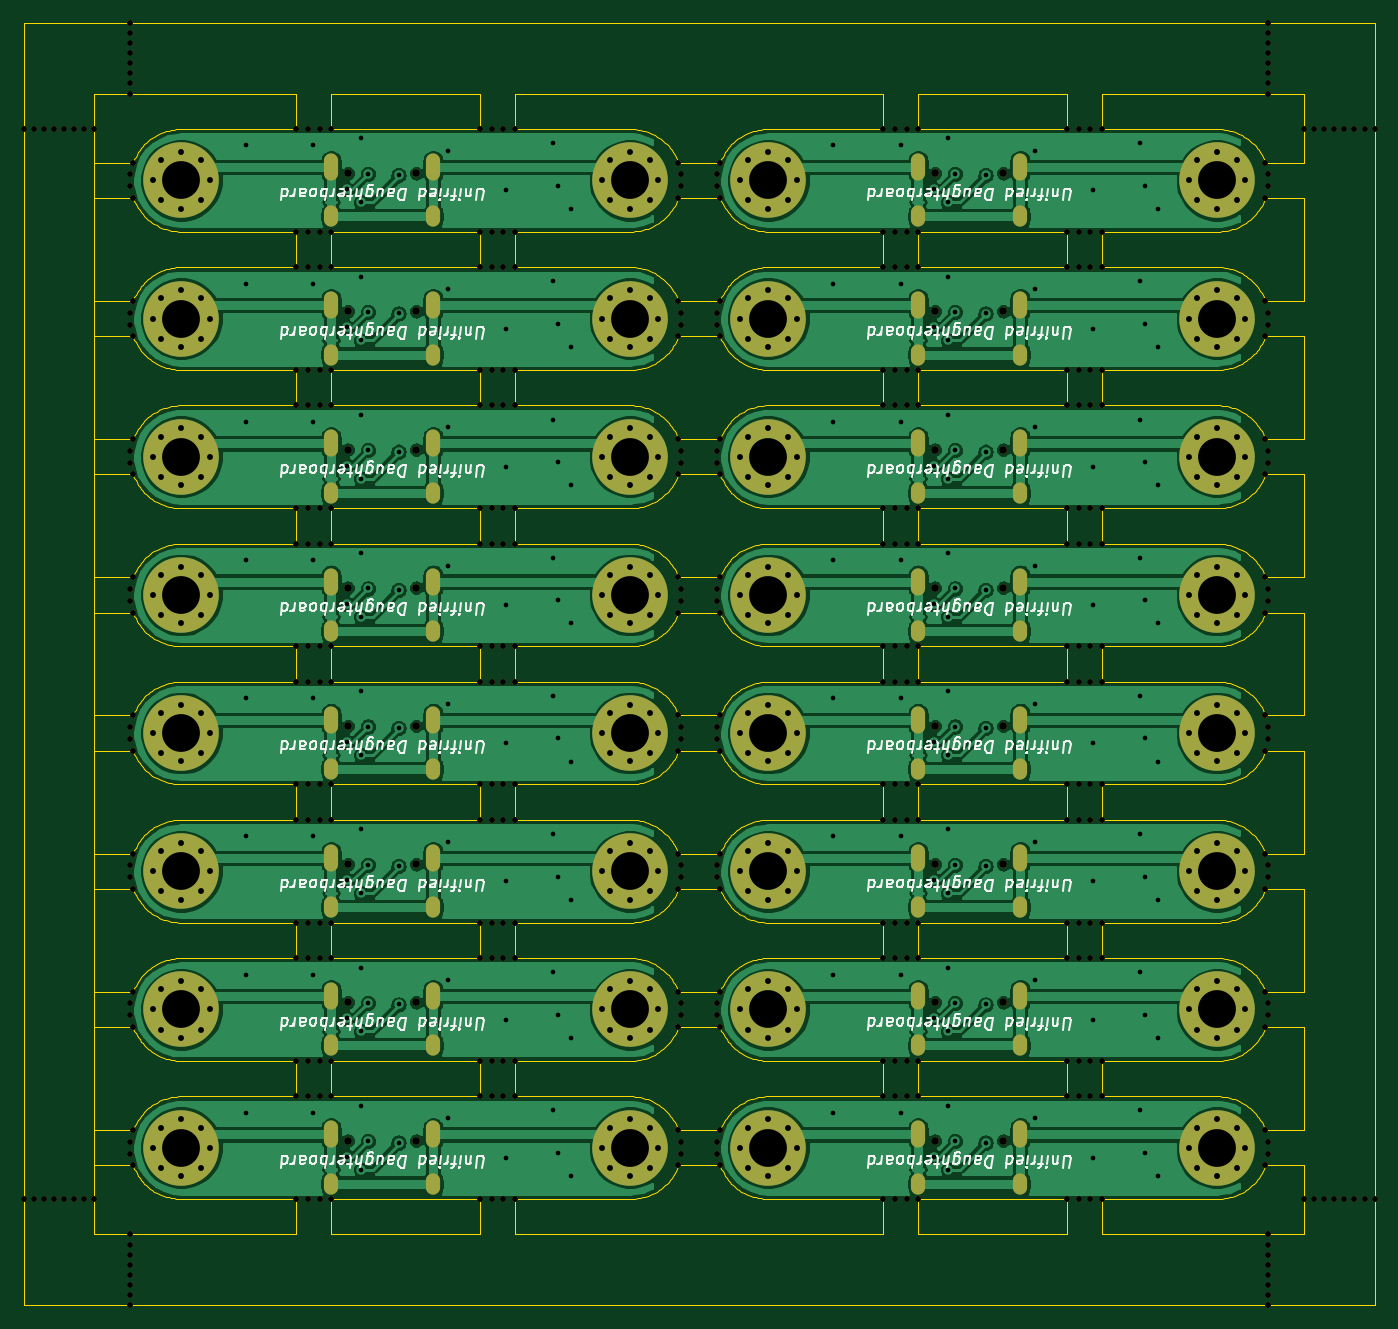
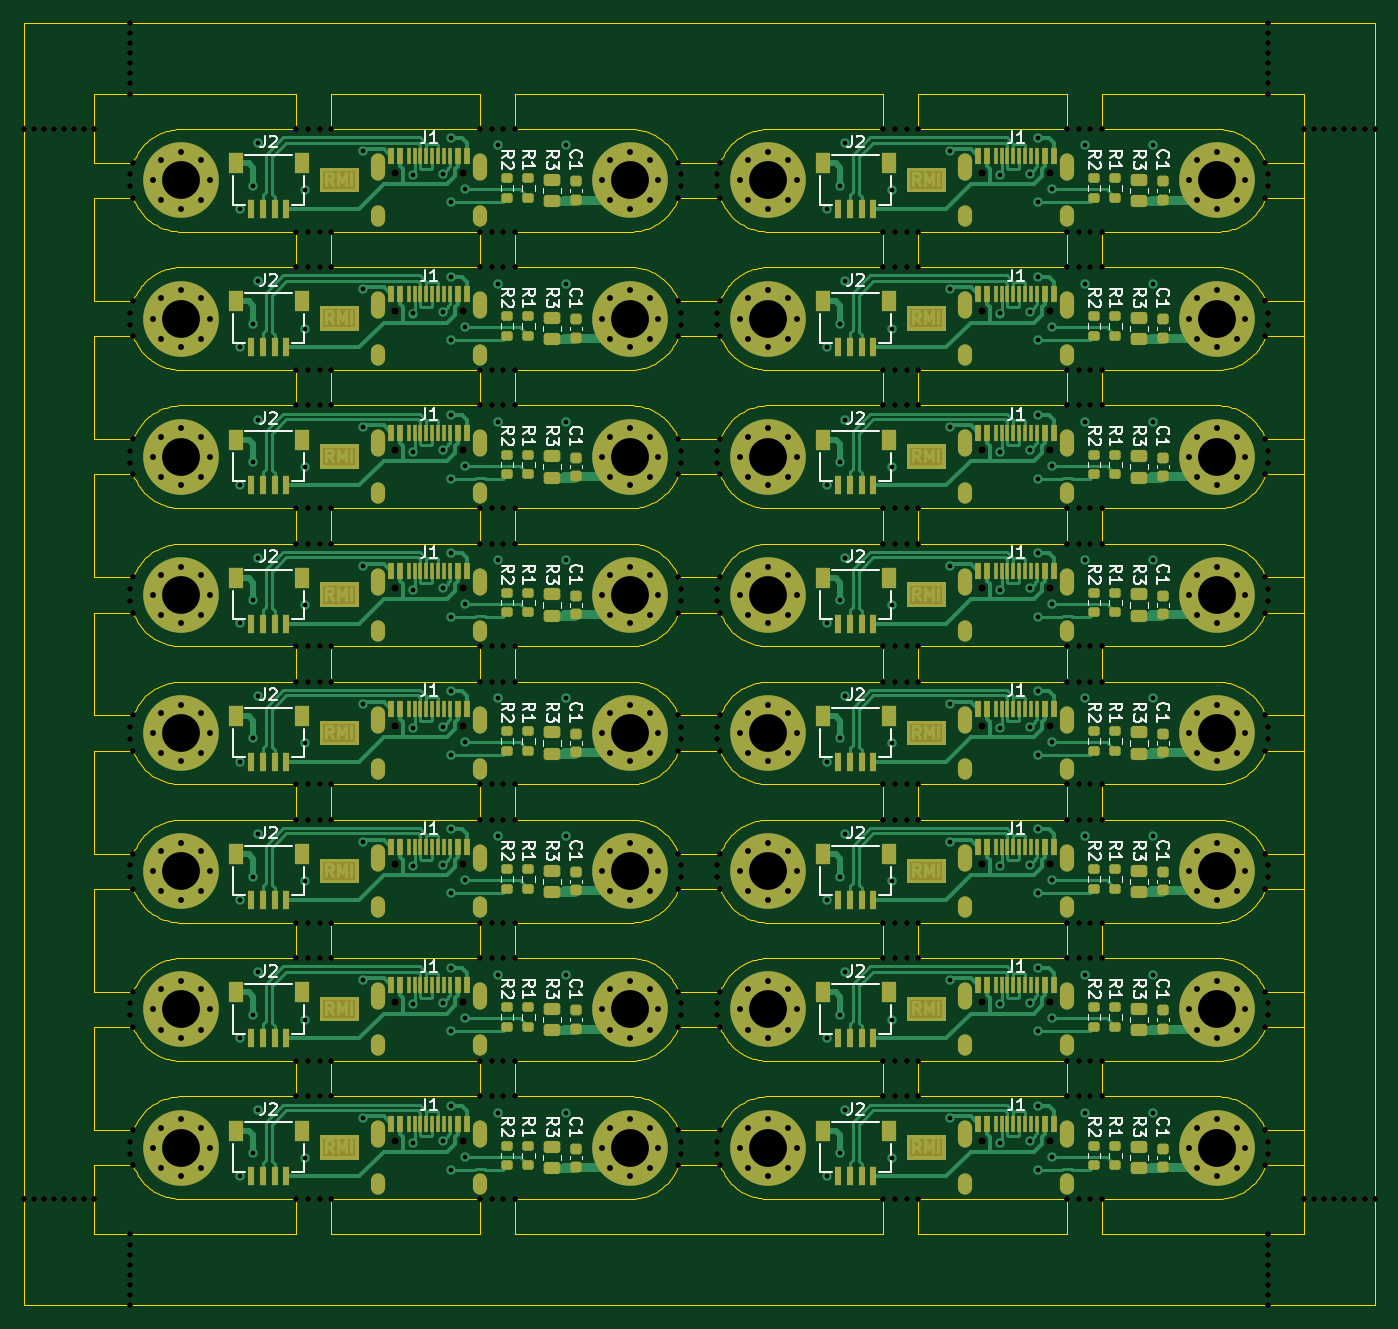
Circuit board: 11 layer files. Board 114.4 x 108.6 mm.
- bottom_copper: panel-B_Cu.gbl (117705 bytes)
- bottom_mask: panel-B_Mask.gbs (53287 bytes)
- paste: panel-B_Paste.gbp (13696 bytes)
- bottom_silk: panel-B_Silkscreen.gbo (112987 bytes)
- outline: panel-Edge_Cuts.gm1 (93288 bytes)
- top_copper: panel-F_Cu.gtl (269675 bytes)
- top_mask: panel-F_Mask.gts (36019 bytes)
- paste: panel-F_Paste.gtp (452 bytes)
- top_silk: panel-F_Silkscreen.gto (127920 bytes)
- drill: panel-NPTH.drl (7982 bytes)
- drill: panel-PTH.drl (11192 bytes)

=== bottom_copper: panel-B_Cu.gbl (117705 bytes, source omitted) ===
=== bottom_mask: panel-B_Mask.gbs (53287 bytes, source omitted) ===
=== paste: panel-B_Paste.gbp (13696 bytes, source omitted) ===
=== bottom_silk: panel-B_Silkscreen.gbo (112987 bytes, source omitted) ===
=== outline: panel-Edge_Cuts.gm1 (93288 bytes, source omitted) ===
=== top_copper: panel-F_Cu.gtl (269675 bytes, source omitted) ===
=== top_mask: panel-F_Mask.gts (36019 bytes, source omitted) ===
=== paste: panel-F_Paste.gtp ===
%TF.GenerationSoftware,KiCad,Pcbnew,(6.0.5)*%
%TF.CreationDate,2022-06-04T14:03:13+08:00*%
%TF.ProjectId,panel,70616e65-6c2e-46b6-9963-61645f706362,rev?*%
%TF.SameCoordinates,Original*%
%TF.FileFunction,Paste,Top*%
%TF.FilePolarity,Positive*%
%FSLAX46Y46*%
G04 Gerber Fmt 4.6, Leading zero omitted, Abs format (unit mm)*
G04 Created by KiCad (PCBNEW (6.0.5)) date 2022-06-04 14:03:13*
%MOMM*%
%LPD*%
G01*
G04 APERTURE LIST*
G04 APERTURE END LIST*
M02*

=== top_silk: panel-F_Silkscreen.gto (127920 bytes, source omitted) ===
=== drill: panel-NPTH.drl (7982 bytes, source omitted) ===
=== drill: panel-PTH.drl (11192 bytes, source omitted) ===
